Image classification data set "dataset" (ricoWidiyatma/klasifikasi-tanaman-krisan on GitHub). Class labels (2): hama, sehat.

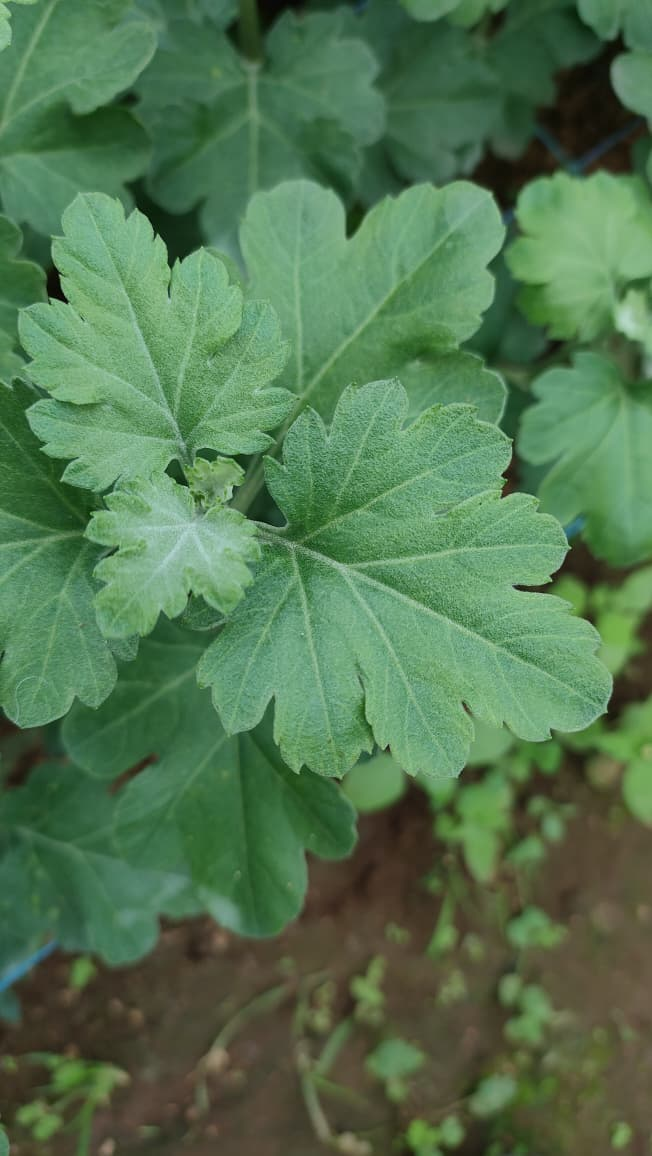
Label: sehat

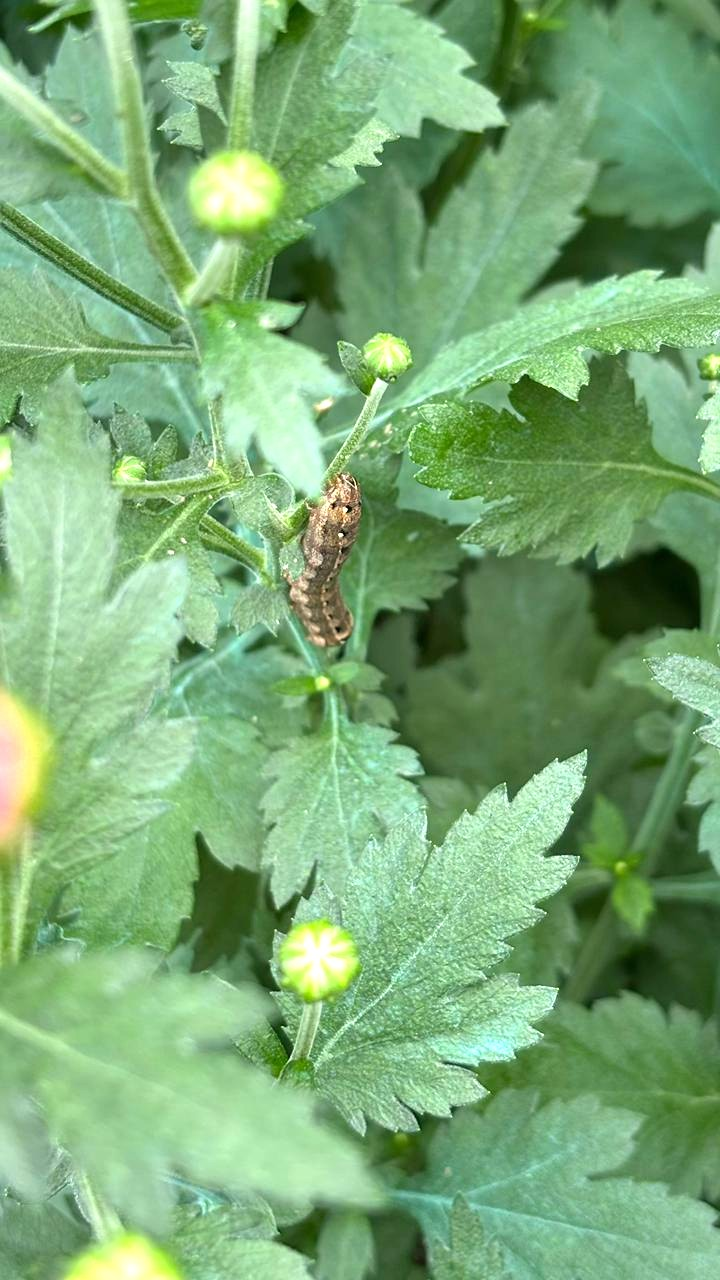
Label: hama

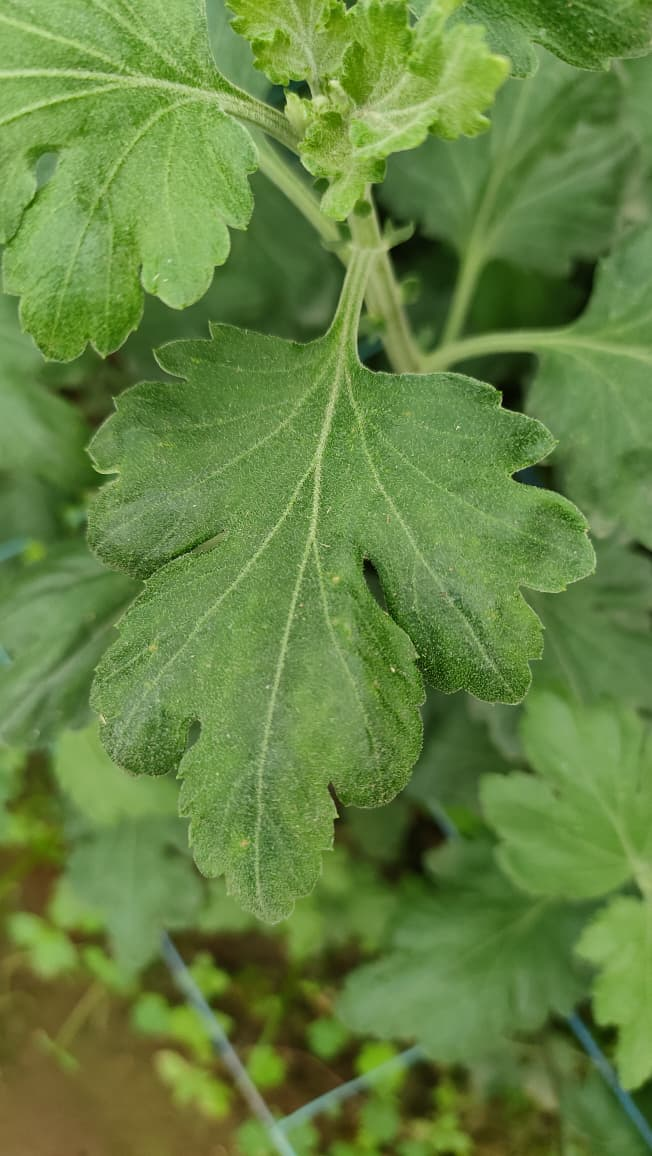
Label: sehat

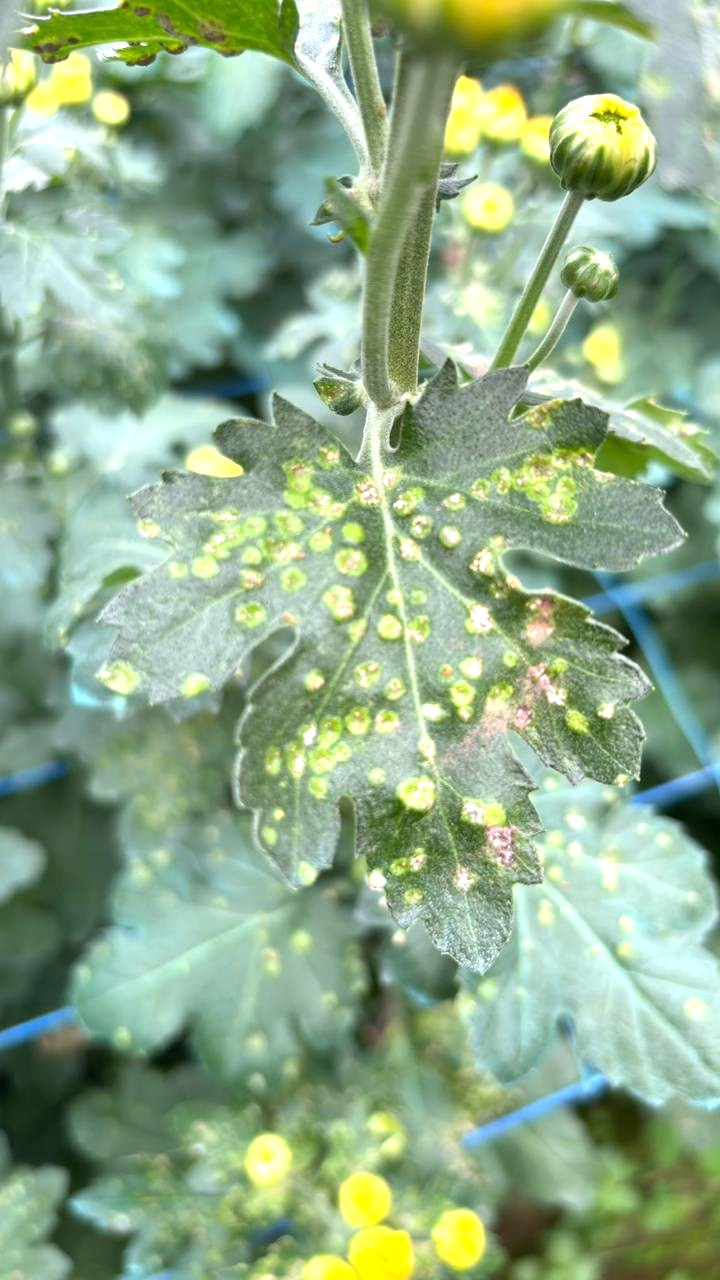
Label: hama

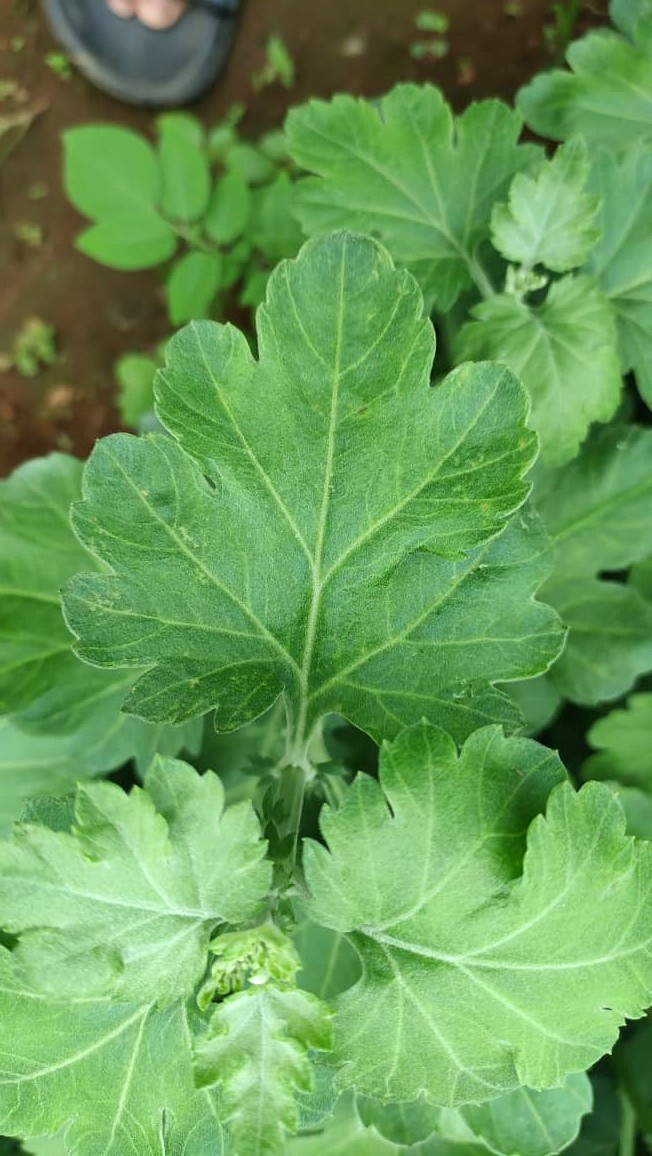
Label: sehat

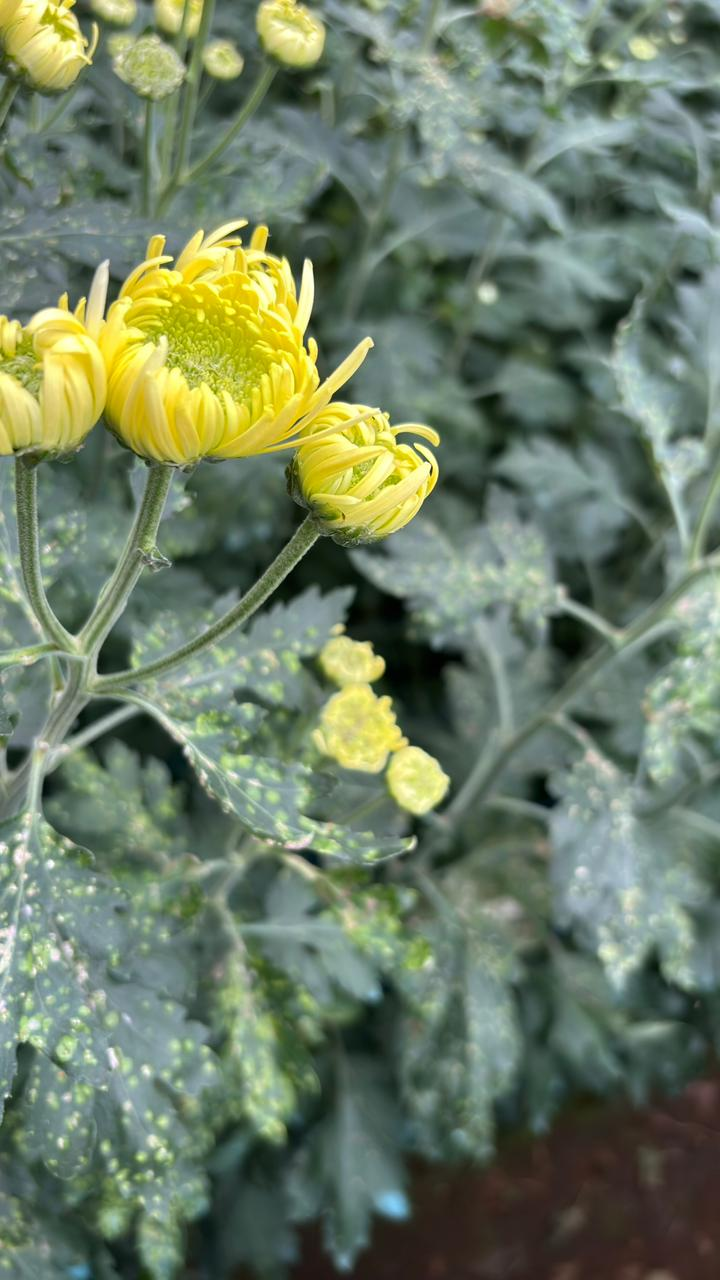
Label: hama
